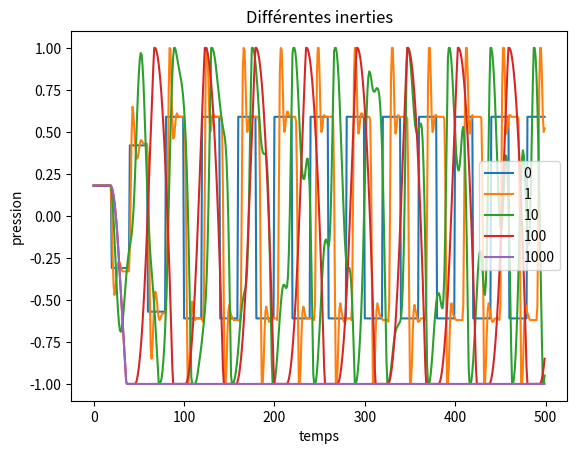

Source code (Python):
# p(t) = (r*(p+Zu))(t) + Zu(t)
# u(t) = F(p(t))
"""
Hypothèses du modèle :
la pression se décompose sous forme de pression aller + pression retour
et le flux se décompose sous forme de flux aller - flux retour
-> linéarité du résonateur (ça c'est courant)

Autre hypothèse : à l'intérieur de l'embouchure, u = F(p) et p = +- Zu
avec Z indépendant de omega
-> pas d'équation différentielle, pas de dynamique
ANCHE SANS MASSE
"""
# (r*p)(t) = sum p(t-t') r(t') dt

import numpy as np

# Ici on suppose que F est donnée sous la forme d'un tableau
# F : tableau des F(p_i) pour p_i allant de p_0 à p_end
# p_m : pression dans la bouche
# r_dt : caractérise l'onde réfléchie
# attention, on doit avoir sum(r_dt) = -1

def resoudre(tableau, i):
    # recherche le point d'annulation de tableau le plus proche possible de i
    l = len(tableau)
    changement_signe = tableau[0:l-1]*tableau[1:l] # il y a un point d'annulation entre tableau[j] et tableau[j+1] ssi tableau[j]*tableau[j+1] <= 0
    negatif = changement_signe <= 0 # True aux indices où il y a un changement de signe
    tab_i0 = (np.arange(l-1))[negatif] # indices auxquels il y a un changement de signe
    if len(tab_i0)==0:
        return np.argmin(np.abs(tableau))
    i0 = np.argmin(np.abs(tab_i0-i)) # indice de l'indice le plus proche de i dans tab_i0
    return tab_i0[i0]
    

def embouchure(p_m, Z, r_dt, nt=1, zeta=0.5):
    # ce qui est noté p c'est gamma, c'est la pression entre -1 et 1
    if type(p_m)==int or type(p_m)==float:
        P_m = np.ones(nt)*p_m
    else:
        P_m = p_m
        p_m = P_m[0]
        nt = len(P_m)
    
    pression = np.zeros(nt)
    flux = np.zeros(nt)
    
    n_F = 201
    p = np.linspace(-1,1,n_F)
    F = np.zeros(n_F)
    imin = int(p_m*n_F/2)
    imax = int((p_m+1)*n_F/2)
    F[imin:imax] = zeta * (1 - p_m + p[imin:imax]) * np.sqrt(p_m - p[imin:imax])
    test = p - Z*F
    
    i_act = np.argmin(np.abs(p-p_m))
    
    T2 = len(r_dt)-1
    
    for t in range(nt):
        
        if P_m[t] != p_m:
            p_m = P_m[t]
            imin = int(p_m*n_F/2)
            imax = int((p_m+1)*n_F/2)
            F[imin:imax] = zeta * (1 - p_m + p[imin:imax]) * np.sqrt(p_m - p[imin:imax])
            F[:imin] = 0
            F[imax:] = 0
            test = p - Z*F
    
        if t<T2:
            q = np.sum((pression[0:t]+Z*flux[0:t])*r_dt[t:0:-1])
        else:
            q = np.sum((pression[t-T2:t]+Z*flux[t-T2:t])*r_dt[T2:0:-1])
        # résoudre p = q + Z F(p)
        # C'est cette équation qui suppose l'anche sans masse
        if t < 2 :
            terme_inertiel = 0
        else:
            terme_inertiel = m_dt2*(p+pression[t-2]-2*pression[t-1])
        i = resoudre(test+terme_inertiel-q, i_act) # p + mp'' - Zf = q
        i_act = i
        pression[t] = p[i]
        flux[t] = F[i]
    return pression,flux


def amplitude(pression):
    nt = len(pression)
    MAX = np.max(pression[nt//2:])
    MIN = np.min(pression[nt//2:])
    return MAX-MIN

import matplotlib.pyplot as plt

r_dt = np.array([0]*20+[1])
r_dt = -1*r_dt/np.sum(r_dt)
nt = 500
n_att = 30

p = 6

for m_dt2 in [0,1,10,100,1000]:
    P_m = p/10*np.ones(nt)
    P_m[:n_att] = np.linspace(0,p/10,n_att)
    #P_m = P_m + np.random.random(nt)*0.1
    pression,_ = embouchure(0.6, 1, 0.95*r_dt, nt)
    plt.plot(range(nt),pression,label=str(m_dt2))
plt.xlabel("temps")
plt.ylabel("pression")
plt.title("Différentes inerties")
plt.legend()
plt.show()
"""
ampl = []
pres = []
for m in range(400):
    p_m = m/400
    pres.append(p_m)
    pression,_ = embouchure(p_m, 1, r_dt, nt)
    ampl.append(amplitude(pression))
plt.plot(pres,ampl)
plt.xlabel("pression dans la bouche")
plt.ylabel("amplitude pression résultante")
plt.title("bifurcation")
plt.show()

"""
"""
Anche parfaite : f = F(p)

Of course the finite mass of a real clarinet reed, the inertia in the unsteady air flow through the gap, and the fact that the pressure p in the player's mouth cannot really be constant,
all introduce departures from the assumed behavior especially at high frequencies
"""
